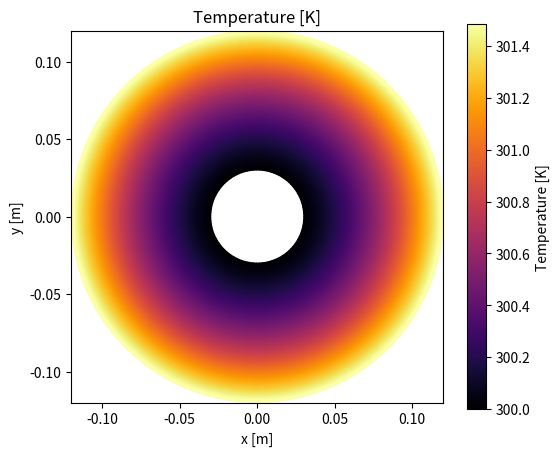
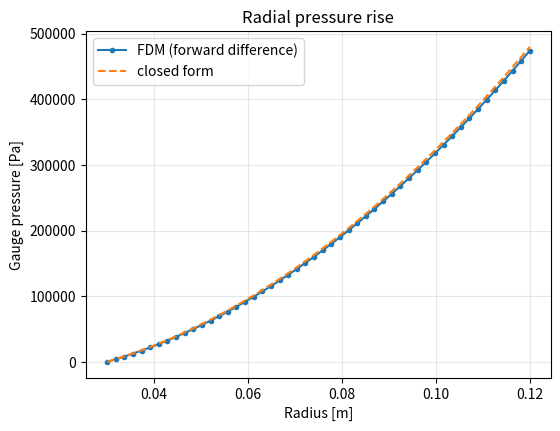
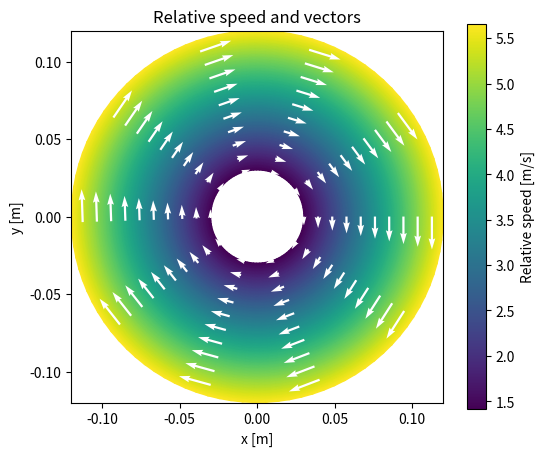

These charts were generated, in order, by the following Python code:
# https://colab.research.google.com/drive/1pvW9zIZ5qiWjerkWq-iXXTOLWIPkqFLh?usp=sharing
# this could be calculated in 1D using a periodic BC

import numpy as np
from matplotlib import pyplot as plt

rho = 997
mu = 0.001
Cp = 4180
k = 0.6
alpha = k/(rho*Cp)
r1 = 0.03
r2 = 0.12
b = 0.010 # passage depth [m]
nr = 50
dr = (r2-r1)/(nr-1)
ntheta = 100
dtheta = 2*np.pi/(ntheta-1)
g = 9.81
# We have a rectangle => nr x ntheta
rpm = 3000
swirl = 0.85 # swirl fraction (water speed/wheel speed)
omega = 2*np.pi*rpm/60
nit = 20000
h_wall = 120
T_in = 300
T_wall = 330
loss_fraction = 0.04
# Re = 500

r = np.linspace(r1, r2, nr)
theta = np.linspace(0, 2*np.pi, ntheta)
R, THETA = np.meshgrid(r, theta, indexing='ij')

T = np.zeros((nr, ntheta))
# u is velocity in theta, v is velocity in r
# u = R*omega # this is not correct because eater does not flow with the wheel, it is velocity of a point on solid spinning disc
# we have predefined models for this
u = swirl*omega*R
w = u - omega*R # relative to the blade and not outside observer
# w needs to be used in steady state
# dT/dt + v dT/dr + (u/r) dT/dtheta = ... # unsteady eqn has absolute velocity
# dT/dt (lab) = dT/dt (wheel) - Omega * dT/dtheta
# dT/dt (wheel) + u_r dT/dr + ((u - Omega*r)/r) dT/dtheta = ...
v1 = 0.025 # inlet radial speed
v = v1*r1/R # continuity: v*r = constant
# pressure is dervied from prescribed velocity
# dp/dr = rho*u^2/r - 12*mu*v/b^2
p = np.zeros((nr, ntheta))
p_old = p.copy()
for n in range(500):
    p[1:,:] = p_old[0:-1,:] + dr*(rho*u[0:-1,:]**2/R[0:-1,:] - 12*mu*v[0:-1,:]/b**2)
    p_old = p.copy()

def apply_boundary(T):
    T[0,:] = T_in
    T[-1,:] = T[-2,:]
    T[:,-1] = T[:,0] # periodic: last column = first column

T_old = T.copy()
St = loss_fraction*(omega*R)**2*v/(b*Cp*rho)
beta = 2*h_wall*alpha/(b*k)
for n in range(nit):
    # steady state, FDM, Jacobi iteration
    apply_boundary(T)
    T_old = T.copy()

    # interior columns
    TW = T_old[:-2, 1:-1]
    TE = T_old[2:, 1:-1]
    TS = T_old[1:-1, :-2]
    TN = T_old[1:-1, 2:]
    Rc = R[1:-1, 1:-1]
    vc = v[1:-1, 1:-1]
    wc = w[1:-1, 1:-1]
    T[1:-1, 1:-1] = ( vc*TW/dr - (wc/Rc)*TN/dtheta + alpha*((TE + TW)/dr**2 + (TE - TW)/(2*Rc*dr) + (TN + TS)/(Rc**2*dtheta**2)) + beta*T_wall + St[1:-1, 1:-1])/(vc/dr - wc/(Rc*dtheta) + 2*alpha/dr**2 + 2*alpha/(Rc**2*dtheta**2) + beta )

    # seam column (theta = 0 = 2*pi): its neighbours are column -2 and column 1
    TW = T_old[:-2, 0]
    TE = T_old[2:, 0]
    TS = T_old[1:-1, -2]
    TN = T_old[1:-1, 1]
    Rc = R[1:-1, 0]
    vc = v[1:-1, 0]
    wc = w[1:-1, 0]
    T[1:-1, 0] = ( vc*TW/dr - (wc/Rc)*TN/dtheta + alpha*((TE + TW)/dr**2 + (TE - TW)/(2*Rc*dr) + (TN + TS)/(Rc**2*dtheta**2)) + beta*T_wall + St[1:-1, 0])/(vc/dr - wc/(Rc*dtheta) + 2*alpha/dr**2 + 2*alpha/(Rc**2*dtheta**2) + beta )

    residual = np.max(np.abs(T - T_old))

    if np.max(np.abs(T - T_old)) < 1e-7:
      print(f"Converged at n={n}")
      break

# x = r cosθ, y = r sinθ
X = R*np.cos(THETA)
Y = R*np.sin(THETA)
ux = v*np.cos(THETA) - w*np.sin(THETA)
uy = v*np.sin(THETA) + w*np.cos(THETA)
speed = np.sqrt(ux**2 + uy**2)

# pump head
pump_head = p[-1,0]/(rho*g)
print(f"Pump head = {pump_head}m")
# Outlet temperature
T_outlet = T[-1,0]
print(f"Outlet temperature = {T_outlet}")
# Pressure error
p_exact = 0.5*rho*swirl**2*omega**2*(r**2 - r1**2) - 12*mu*v1*r1*np.log(r/r1)/b**2
p_error = (p_exact[-1]-p[-1,0])/p_exact[-1]
print(f"Pressure error = {p_error*100}%")
print(f"Residual = {residual}")

# plot 1: temperature
plt.figure(figsize=(6, 5))
plt.pcolormesh(X, Y, T, shading="gouraud", cmap="inferno")
plt.gca().set_aspect("equal")
plt.colorbar(label="Temperature [K]")
plt.title("Temperature [K]")
plt.xlabel("x [m]")
plt.ylabel("y [m]")

# plot 2: radial pressure rise
plt.figure(figsize=(6, 4.5))
plt.plot(r, p[:,0], "o-", ms=3, label="FDM (forward difference)")
plt.plot(r, p_exact, "--", label="closed form")
plt.xlabel("Radius [m]")
plt.ylabel("Gauge pressure [Pa]")
plt.title("Radial pressure rise")
plt.grid(True, alpha=0.3)
plt.legend()

# plot 3: relative speed and vectors
skip_r, skip_t = nr//10, ntheta//10
plt.figure(figsize=(6, 5))
plt.pcolormesh(X, Y, speed, shading="gouraud", cmap="viridis")
plt.colorbar(label="Relative speed [m/s]")
plt.quiver(X[::skip_r, ::skip_t], Y[::skip_r, ::skip_t],
           ux[::skip_r, ::skip_t], uy[::skip_r, ::skip_t], color="white", scale=60)
plt.gca().set_aspect("equal")
plt.title("Relative speed and vectors")
plt.xlabel("x [m]")
plt.ylabel("y [m]")

plt.show()
